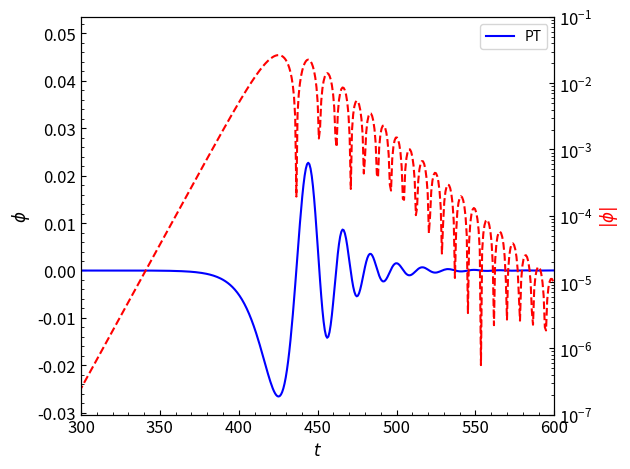

Python code for this plot: (Note: this script raises an exception after producing the figure.)
import numpy as np
import matplotlib.pyplot as plt

FIGPATH = "../figs/wave_eq_pt_potential/"

class RHS:
    """
        Different RHS for wave equation for
        2nd and 4th order accuracy finite differencing
    """

    @staticmethod
    def rhs_stencil2(u, xs, v, nr, ng):
        N = nr + 2 * ng  # grid size including ghosts
        dotu = np.zeros_like(u)  # rhs

        z = u[0:N]  # reference
        s = u[N:2 * N]
        dotz = dotu[0:N]  # reference
        dots = dotu[N:2 * N]
        d2z = np.zeros_like(z)  # mem for drvt

        drs = xs[1] - xs[0]
        idx = 1. / drs

        i = 0
        z[i] = z[i + 2] - 2 * drs * s[i + 1]
        s[i] = 2 * s[i + 1] - s[i + 2]

        i = N - 1
        z[i] = z[i - 2] - 2 * drs * s[i - 1]
        s[i] = 2 * s[i - 1] - s[i - 2]

        i = np.arange(1, nr + 1)
        # Wiki: -1/12 * z[i-2] + 4/3 * z[i-1] -5/2 * z[i] + 4/3 * z[i+1] - 1/12 * z[i+2]
        d2z[i] = idx * idx * (z[i+1] + z[i-1] - 2 * z[i])
        dotz[i] = s[i]
        dots[i] = d2z[i] + z[i] * v[i]
        # print(dotu); exit(1)
        return dotu

    @staticmethod
    def rhs_stencil4(u, xs, v, nr, ng):
        """
        :param u: state vector u[0:N] - function, u[N:2N] - its derivative
        :return:
        """
        N = nr + 2 * ng  # grid size including ghosts
        dotu = np.zeros_like(u)  # rhs

        z = u[0:N]  # reference
        s = u[N:2 * N]
        dotz = dotu[0:N]  # reference
        dots = dotu[N:2 * N]
        d2z = np.zeros_like(z)  # mem for drvt

        drs = xs[1] - xs[0]
        factdrs2 = 1. / (12. * drs * drs)
        othree = 1. / 3.

        i = 1
        z[i] = - 4. * drs * s[i + 1] - 10. * othree * z[i + 1] + 6. * z[i + 2] - 2. * z[i + 3] + othree * z[i + 4]

        i = N - 2
        z[i] = - 4. * drs * s[i - 1] - 10. * othree * z[i - 1] + 6. * z[i - 2] - 2. * z[i - 3] + othree * z[i - 4]

        i = 0
        # z[i] = - 20.*drs*s[i+2] - 80.*othree*z[i+2] + 40.*z[i+3] - 15.*z[i+4] + 8.*othree*z[i+5]   --   32
        z[i] = + 5. * z[i + 1] - 10. * z[i + 2] + 10. * z[i + 3] - 5. * z[i + 4] + z[i + 5]
        # z[i] = - 20 * s[i + 2] - (80/3.) * z[i + 3] + 40 * z[i + 4] - 15. * z[i + 5] + (8/3.) * z[i+6]

        i = N - 1
        # z[i] = - 20.*drs*s[i-2] - 80.*othree*z[i-2] + 40.*z[i-3] - 15.*z[i-4] + 8.*othree*z[i-5]   --   32
        z[i] = + 5 * z[i - 1] - 10. * z[i - 2] + 10. * z[i - 3] - 5. * z[i - 4] + z[i - 5]
        # z[i] = 20 * s[i - 2] - (80 / 3.) * z[i - 3] + 40 * z[i - 4] - 15. * z[i -5] + (8 / 3.) * z[i - 6]

        # u = (z,s)
        # z,t = s
        # s,t = z,xx + V z
        i = np.arange(2, nr + 2)
        # Wiki: -1/12 * z[i-2] + 4/3 * z[i-1] -5/2 * z[i] + 4/3 * z[i+1] - 1/12 * z[i+2]
        d2z[i] = (16. * (z[i + 1] + z[i - 1]) - 30. * z[i] - (z[i + 2] + z[i - 2])) * factdrs2
        dotz[i] = s[i]
        dots[i] = d2z[i] + z[i] * v[i]

        # print(dotu); exit(1)
        return dotu

def RK4(dt, u, rhs, pars):
    """
    Runge-Kutta 4
    """
    # storage
    utmp = np.zeros_like(u)
    # shorthand
    halfdt = 0.5 * dt
    dt6 = dt / 6.
    # time = n*dt
    # steps
    k1 = rhs(u, *pars)
    utmp[:] = u[:] + halfdt * k1[:]
    k2 = rhs(utmp, *pars)
    utmp[:] = u[:] + halfdt * k2[:]
    k3 = rhs(utmp, *pars)
    utmp[:] = u[:] + dt * k3[:]
    k4 = rhs(utmp, *pars)
    u[:] = u[:] + dt6 * (k1[:] + 2. * (k2[:] + k3[:]) + k4[:])
    return u

def PT_potential(xarr):
    """
    standart formula for PT potential, where hyperbolic sin
    is expressed as exponentials
    :param xarr:
    :return:
    """

    beta = 0#1j * 1 * np.pi / 2
    kappa = 0.1#0.1
    v0 = 0.15#0.15
    V = v0 * ((np.exp(kappa * xarr + beta) - np.exp(-kappa * xarr - beta)) /
              (np.exp(kappa * xarr + beta) + np.exp(-kappa * xarr - beta))) ** 2 - v0

    return V

def gaussian_packet(x, Rps, dsigma, timesym=0.):
    """
    Gaussian packet initial data
    """
    d2sigma = dsigma * dsigma
    norm = dsigma / np.sqrt(2.0 * np.pi)
    gauss = norm * np.exp(-0.5 * d2sigma * (x - Rps) ** 2)
    dgauss = -(x - Rps) * d2sigma * gauss * timesym
    return gauss, dgauss

def solver(xmin=-300., xmax=300.,
           nx=401, cfl=0.5, tend=600., itout=(1,10), isout=2,
           indexdet=400, stencilorder=2,
           potential=True, return_full=False):
    """
        Solves the wave equation evolution for given parameters
        outputs either solution at a detector or full solution on the grid
    """

    if stencilorder == 2:
        rhs = RHS.rhs_stencil2
        ng = 1
    elif stencilorder == 4:
        rhs = RHS.rhs_stencil4
        ng = 2

    # shifting the detector with respect to ng
    indexdet = indexdet + ng

    # grid
    alln = nx + 2 * ng  # all points of a grid
    dxs = (xmax - xmin) / float(nx - 1)  # grid spacing
    xs = -2. * dxs + xmin + dxs * np.arange(alln)  # all spatial grid (+ghosts)
    dt = cfl * dxs  # time step
    u = np.zeros(2 * alln)  # solution vector. u[:N] = solution, u[N:2N] = its derivative

    # potential
    if potential: v = PT_potential(xs)
    else: v = np.zeros_like(xs)

    # initial data
    u[0:alln], u[alln:2 * alln] = gaussian_packet(xs, Rps=150., dsigma=0.25, timesym=0.)

    # main loop
    t = 0
    i = 0

    solution_det = []
    solution = []
    solution_t = []
    while t < tend:
        print("t:{:07d} t:{:.4e} / {:.4e}".format(i, t, tend))
        if i % itout[0] == 0:
            # output solution at a detector
            z = u[0:alln]
            s = u[alln:2 * alln]
            solution_det.append([t, z[indexdet], s[indexdet]])
        if i % itout[1] == 0:
            # output solution on a grid
            z = u[0:alln]
            solution.append(np.copy(z[ng:-ng:isout]))
            solution_t.append(t)
        i = i + 1
        t = i * dt
        u = RK4(dt, u, rhs, (xs, v, nx, ng))

    solution_det = np.vstack((solution_det))
    solution = np.vstack((solution))

    if return_full:
        return (np.array(solution_t), xs[ng:-ng:isout], solution)
    else:
        return (solution_det[:, 0], solution_det[:, 1], solution_det[:, 2])

def task_solve_pt_plot():

    t, phi, pi = solver(xmin=-300., xmax=300.,
                        nx=401, cfl=0.5, tend=600., itout=(1,10),
                        indexdet=400, stencilorder=4)

    fig, ax1 = plt.subplots()
    ax1.plot(t, phi, '-', color='blue', label='PT')
    ax1.set_xlabel(r'$t$', fontsize='large')
    ax1.set_ylabel(r'$\phi$', fontsize='large')
    ax1.legend()
    ax1.tick_params(
        axis='both', which='both', labelleft=True,
        labelright=False, tick1On=True, tick2On=False,
        labelsize=int(12),
        direction='in',
        bottom=True, top=True, left=True, right=True
    )
    ax1.minorticks_on()

    ax2 = ax1.twinx()
    ax2.semilogy(t, np.fabs(phi), '--', color='red')
    ax2.set_ylabel(r'$|\phi|$', fontsize='large', color="red")
    # ax1.set_ylim([-0.04,0.05])
    ax2.set_ylim([1e-7, 1e-1])
    ax2.tick_params(
        axis='both', which='both', labelleft=False,
        labelright=True, tick1On=False, tick2On=True,
        labelsize=int(12),
        direction='in',
        bottom=True, top=True, left=True, right=True
    )
    ax2.minorticks_on()

    plt.xlim([300, 600])
    fig.tight_layout()
    plt.savefig(FIGPATH+"extracted_at_x402.png")
    plt.show()

def self_convergence():


    tl, low, pi1 = solver(xmin=-300., xmax=300., nx=101, cfl=0.5, tend=600., itout=(1,10),
                        indexdet=50, stencilorder=4, potential=False)
    tm, med, pi2 = solver(xmin=-300., xmax=300., nx=201, cfl=0.5, tend=600., itout=(2,20),
                        indexdet=100, stencilorder=4, potential=False)
    th, hig, pi3 = solver(xmin=-300., xmax=300., nx=401, cfl=0.5, tend=600., itout=(4,10),
                        indexdet=200, stencilorder=4, potential=False)

    # pick solution at detectors x=0.

    print("low:{} med:{} high:{}".format(len(low), len(med), len(hig)))
    fig = plt.figure()
    ax = fig.add_subplot(111)
    ax.plot(tl, low - med, 'o-', label="(low-med)")
    ax.plot(tm, med - hig, 'x-', label="(med-hig)")
    ax.plot(th, (low - med) / 16., '--', label="(low-med) scaled 4th order")
    ax.set_xlabel('time')
    ax.tick_params(
        axis='both', which='both', labelleft=True,
        labelright=False, tick1On=True, tick2On=True,
        labelsize=int(12),
        direction='in',
        bottom=True, top=True, left=True, right=True
    )
    # ax.set_yscale("log")
    ax.minorticks_on()
    ax.legend()
    plt.savefig(FIGPATH+"self_convergence.png",dpi=128)
    plt.show()
    # exit(1)


def find_nearest_index(array, value):
    ''' Finds index of the value in the array that is the closest to the provided one '''
    idx = (np.abs(array - value)).argmin()
    return idx

def plot_solution_at_times():
    list_times = [5., 50., 140., 250.]
    colors = ["blue", "green", "orange", "red"]
    times, xs, sols = solver(xmin=-300., xmax=300.,
                               nx=401, cfl=0.5, tend=600., itout=(1, 5), isout=2,
                               indexdet=400, stencilorder=2,
                               potential=True, return_full=True)

    fig, ax = plt.subplots(nrows=1, ncols=1)

    for t, color in zip(list_times, colors):
        idx = find_nearest_index(times, t)
        ax.plot(xs, sols[idx, :], color=color, ls='-', label='t={}'.format(t))

    ax.tick_params(
                axis='both', which='both', labelleft=True,
                labelright=False, tick1On=True, tick2On=True,
                labelsize=int(12),
                direction='in',
                bottom=True, top=True, left=True, right=True
            )

    ax.set_xlabel("$x$", fontsize='large')
    ax.set_ylabel("$\phi$", fontsize='large')
    ax.legend(loc="lower left", ncol=1)
    ax.minorticks_on()
    plt.tight_layout()
    plt.subplots_adjust(hspace=0.2)
    plt.subplots_adjust(wspace=0.0)
    plt.savefig(FIGPATH+"solutions_det402_PT.png", dpi=128)
    plt.show()

    #
    # # list_times = [75, 100., 125., 150.]
    # list_times = [150, 175., 200., 225.]
    # # list_times = [75, 100., 125., 150.]
    # list_fnames = ["./wave_rwz/rwz.yg"]
    # colors = ["blue"]
    # lss = ["-"]
    # #
    # res = {}
    # #
    # print("Collecting data")
    #
    #
    #
    # for fname in list_fnames:
    #     res[fname] = {}
    #     times, data = load_solution(fname)
    #     for t in list_times:
    #         res[fname][t] = {}
    #         idx = find_nearest_index(times, t)
    #         x_arr = data[idx, :, 0]
    #         y_arr = data[idx, :, 1]
    #         res[fname][t]["x_arr"] = x_arr
    #         res[fname][t]["y_arr"] = y_arr
    # print("Data collected")
    # #
    # fig = plt.figure(figsize=(len(list_times) * 3.6, 3.6))
    # #
    # axes = []
    # for i in range(1, len(list_times) + 1):
    #     if i == 1:
    #         axes.append(fig.add_subplot(1, len(list_times), i))
    #     else:
    #         axes.append(fig.add_subplot(1, len(list_times), i, sharey=axes[0]))
    # #
    # for ax, t in zip(axes, list_times):
    #     for fname, color in zip(list_fnames, colors):
    #         x_arr = res[fname][t]["x_arr"]
    #         y_arr = res[fname][t]["y_arr"]
    #         ax.plot(x_arr, y_arr, color=color, ls='-', label='{}'.format(fname))
    # #
    # for ax, time in zip(axes, list_times):
    #     ax.set_title("$time:{}$".format(time))
    #     ax.set_xlabel("$x$", fontsize='large')
    #     ax.set_ylabel("$\phi$", fontsize='large')
    #     ax.tick_params(
    #         axis='both', which='both', labelleft=True,
    #         labelright=False, tick1On=True, tick2On=True,
    #         labelsize=int(12),
    #         direction='in',
    #         bottom=True, top=True, left=True, right=True
    #     )
    #     ax.set_xlim(0, x_arr.max())
    #     ax.minorticks_on()
    #     ax.legend(loc="lower left", ncol=1)
    #     # ax.set_ylim(-2.,2.)
    # plt.tight_layout()
    # plt.subplots_adjust(hspace=0.2)
    # plt.subplots_adjust(wspace=0.0)
    # plt.savefig("./profiles.png", dpi=128)
    # plt.show()

def plot_solution_3d():
    plot_every = 15

    times, xs, sols = solver(xmin=-300., xmax=300.,
                             nx=401, cfl=0.5, tend=600., itout=(1, 5), isout=2,
                             indexdet=400, stencilorder=2,
                             potential=True, return_full=True)

    from mpl_toolkits.mplot3d import Axes3D
    fig = plt.figure()
    ax = fig.gca(projection='3d')

    for t in times[::plot_every]:
        idx = find_nearest_index(times, t)
        z = np.zeros(xs.shape)
        z.fill(times[idx])
        # print("plotting t:{}".format(time))
        ax.plot(xs, sols[idx, :], z, color="blue", ls='-', lw=0.8)

    ax.legend(loc='lower left', shadow=False, fontsize='large', frameon=False)
    # ax.set_yscale("log")
    ax.set_xlabel("$x$", fontsize='large')
    ax.set_ylabel("$\phi$", fontsize='large')
    ax.set_zlabel("$time$", fontsize='large')
    # ax.set_ylabel()
    ax.tick_params(
        axis='both', which='both', labelleft=True,
        labelright=False, tick1On=True, tick2On=True,
        labelsize=int(12),
        direction='in',
        bottom=True, top=True, left=True, right=True
    )
    ax.minorticks_on()
    ax.set_title("Wave propagation")
    plt.subplots_adjust(hspace=0.2)
    plt.subplots_adjust(wspace=0.2)
    plt.savefig(FIGPATH + "wave_PT_potentials_3d.png", dpi=128)
    plt.tight_layout()
    plt.show()

if __name__ == '__main__':
    task_solve_pt_plot()
    self_convergence()
    plot_solution_at_times()
    plot_solution_3d()